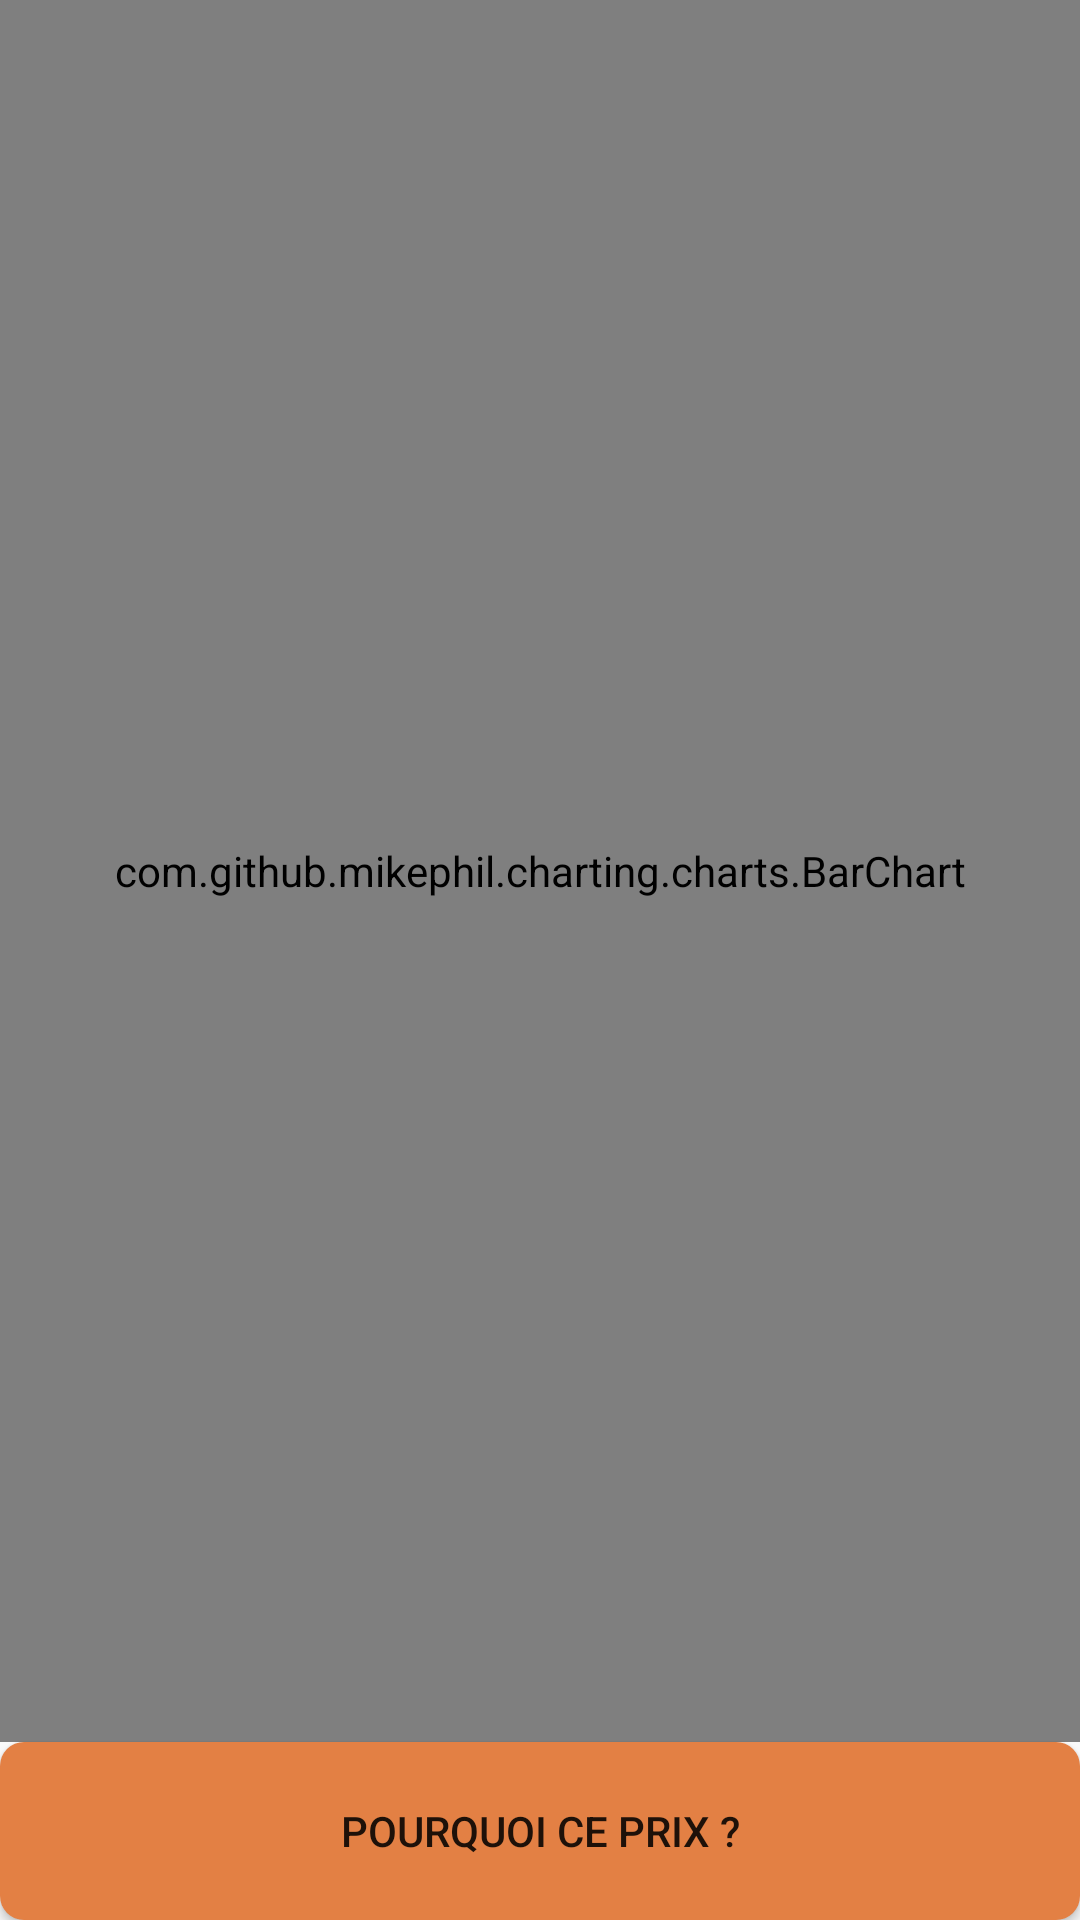

Here is an Android app screen rendered from its layout file. Give the layout XML and the strings, colors and styles it references.
<!-- AndroidManifest.xml: application theme AppTheme -->
<!-- res/layout/activity_graph.xml -->
<?xml version="1.0" encoding="utf-8"?>
<LinearLayout
    xmlns:android="http://schemas.android.com/apk/res/android"
    xmlns:tools="http://schemas.android.com/tools"
    android:layout_width="match_parent"
    android:layout_height="match_parent"
    tools:context=".MainActivity"
    android:orientation="vertical">
    
    <com.github.mikephil.charting.charts.BarChart
        android:id="@+id/chart"
        android:layout_width="match_parent"
        android:layout_height="wrap_content"
        android:layout_weight="50"/>
    
    <Button
        android:layout_width="match_parent"
        android:layout_height="wrap_content"
        android:text="Pourquoi ce prix ?"
        android:background="@drawable/btn_rounded"
        android:visibility="visible"

        android:layout_weight="1"
        tools:ignore="HardcodedText" />
</LinearLayout>


<!-- resources referenced by this layout -->
<resources>
  <!-- drawable btn_rounded (drawable) -->
  <?xml version="1.0" encoding="utf-8"?>
  <shape xmlns:android="http://schemas.android.com/apk/res/android" android:shape="rectangle">
      <solid android:color="#E38044"/>
      <corners android:radius="8dp"/>
  </shape>
  
      
  <string name="graphique_des_prix">Graphique des prix</string>
  <string name="l_estimation_du_prix_moyen_est_bas_sur_un_chantillon_statistiquement_repr_sentatif_au_niveau_national_et_extrait_en_temps_r_el_du_site_leboncoin_fr_par_cons_quent_le_moment_et_la_fa_on_dont_vous_formulez_votre_recherche_ont_une_influence_directe_sur_le_r_sultat">L\'estimation du prix moyen est basé sur un échantillon statistiquement représentatif au niveau national, et extrait en temps réel du site leboncoin.fr. Par conséquent, le moment et la façon dont vous formulez votre recherche ont une influence directe sur le résultat.</string>
  <string name="pourquoi_ce_prix">Pourquoi ce prix ?</string>
  <style name="AppTheme" parent="Theme.AppCompat.Light.NoActionBar">
          
          <item name="colorPrimary">@color/colorOrangeLBC</item>
          <item name="colorPrimaryDark">@color/colorOrangeLBC</item>
          <item name="colorAccent">@color/colorOrangeLBC</item>
          <item name="colorControlActivated">@color/colorOrangeLBC</item>
      </style>
  <color name="colorOrangeLBC">#E56C2A</color>
</resources>
